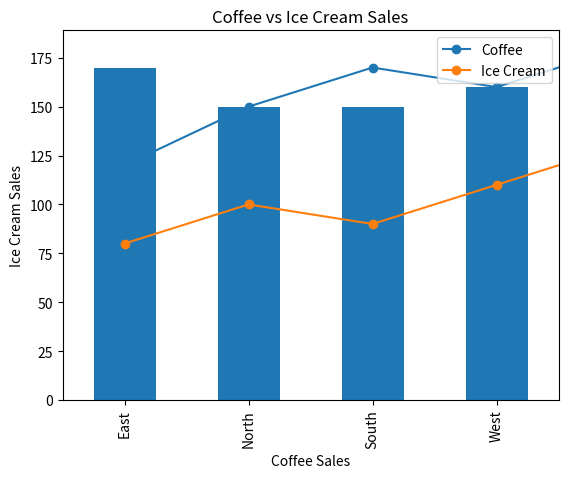

Reproduce this figure in Python.
import pandas as pd
import matplotlib.pyplot as plt

# Task 1: Load and Explore Dataset
try:
    # Sample sales dataset
    data = {
        'Month': ['Jan', 'Feb', 'Mar', 'Apr', 'May'],
        'Coffee_Sales': [120, 150, 170, 160, 180],
        'IceCream_Sales': [80, 100, 90, 110, 130],
        'Region': ['North', 'South', 'East', 'West', 'North']
    }
    df = pd.DataFrame(data)
    
    print("First 5 rows:")
    print(df.head())
    print("\nData Info:")
    print(df.info())
    print("\nMissing Values:")
    print(df.isnull().sum())
except FileNotFoundError:
    print("Dataset not found.")

# Task 2: Basic Analysis
print("\nBasic Statistics:")
print(df.describe())

print("\nAverage Coffee Sales by Region:")
print(df.groupby('Region')['Coffee_Sales'].mean())

# Task 3: Visualizations

# Line Chart
plt.plot(df['Month'], df['Coffee_Sales'], marker='o', label='Coffee')
plt.plot(df['Month'], df['IceCream_Sales'], marker='o', label='Ice Cream')
plt.title("Monthly Sales Trend")
plt.xlabel("Month")
plt.ylabel("Sales")
plt.legend()
plt.show()

# Bar Chart
avg_sales = df.groupby('Region')['Coffee_Sales'].mean()
avg_sales.plot(kind='bar')
plt.title("Average Coffee Sales by Region")
plt.xlabel("Region")
plt.ylabel("Average Sales")
plt.show()

# Histogram
plt.hist(df['IceCream_Sales'], bins=5, color='orange')
plt.title("Distribution of Ice Cream Sales")
plt.xlabel("Sales")
plt.ylabel("Frequency")
plt.show()

# Scatter Plot
plt.scatter(df['Coffee_Sales'], df['IceCream_Sales'], color='green')
plt.title("Coffee vs Ice Cream Sales")
plt.xlabel("Coffee Sales")
plt.ylabel("Ice Cream Sales")
plt.show()

# Observations
print("\nObservations:")
print("- Coffee sales increased steadily over months.")
print("- Ice cream sales also grew but with more variation.")
print("- North region had relatively higher coffee sales on average.")
